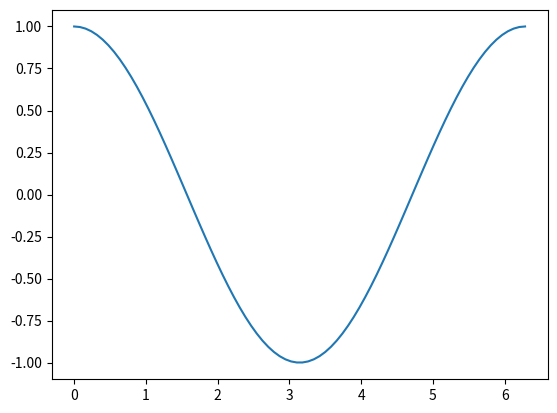

Python code for this plot:
import matplotlib.pyplot as plt
import numpy as np
x = np.linspace(0,2*np.pi,80)
y = np.cos(x)
plt.plot(x,y)
plt.show()
